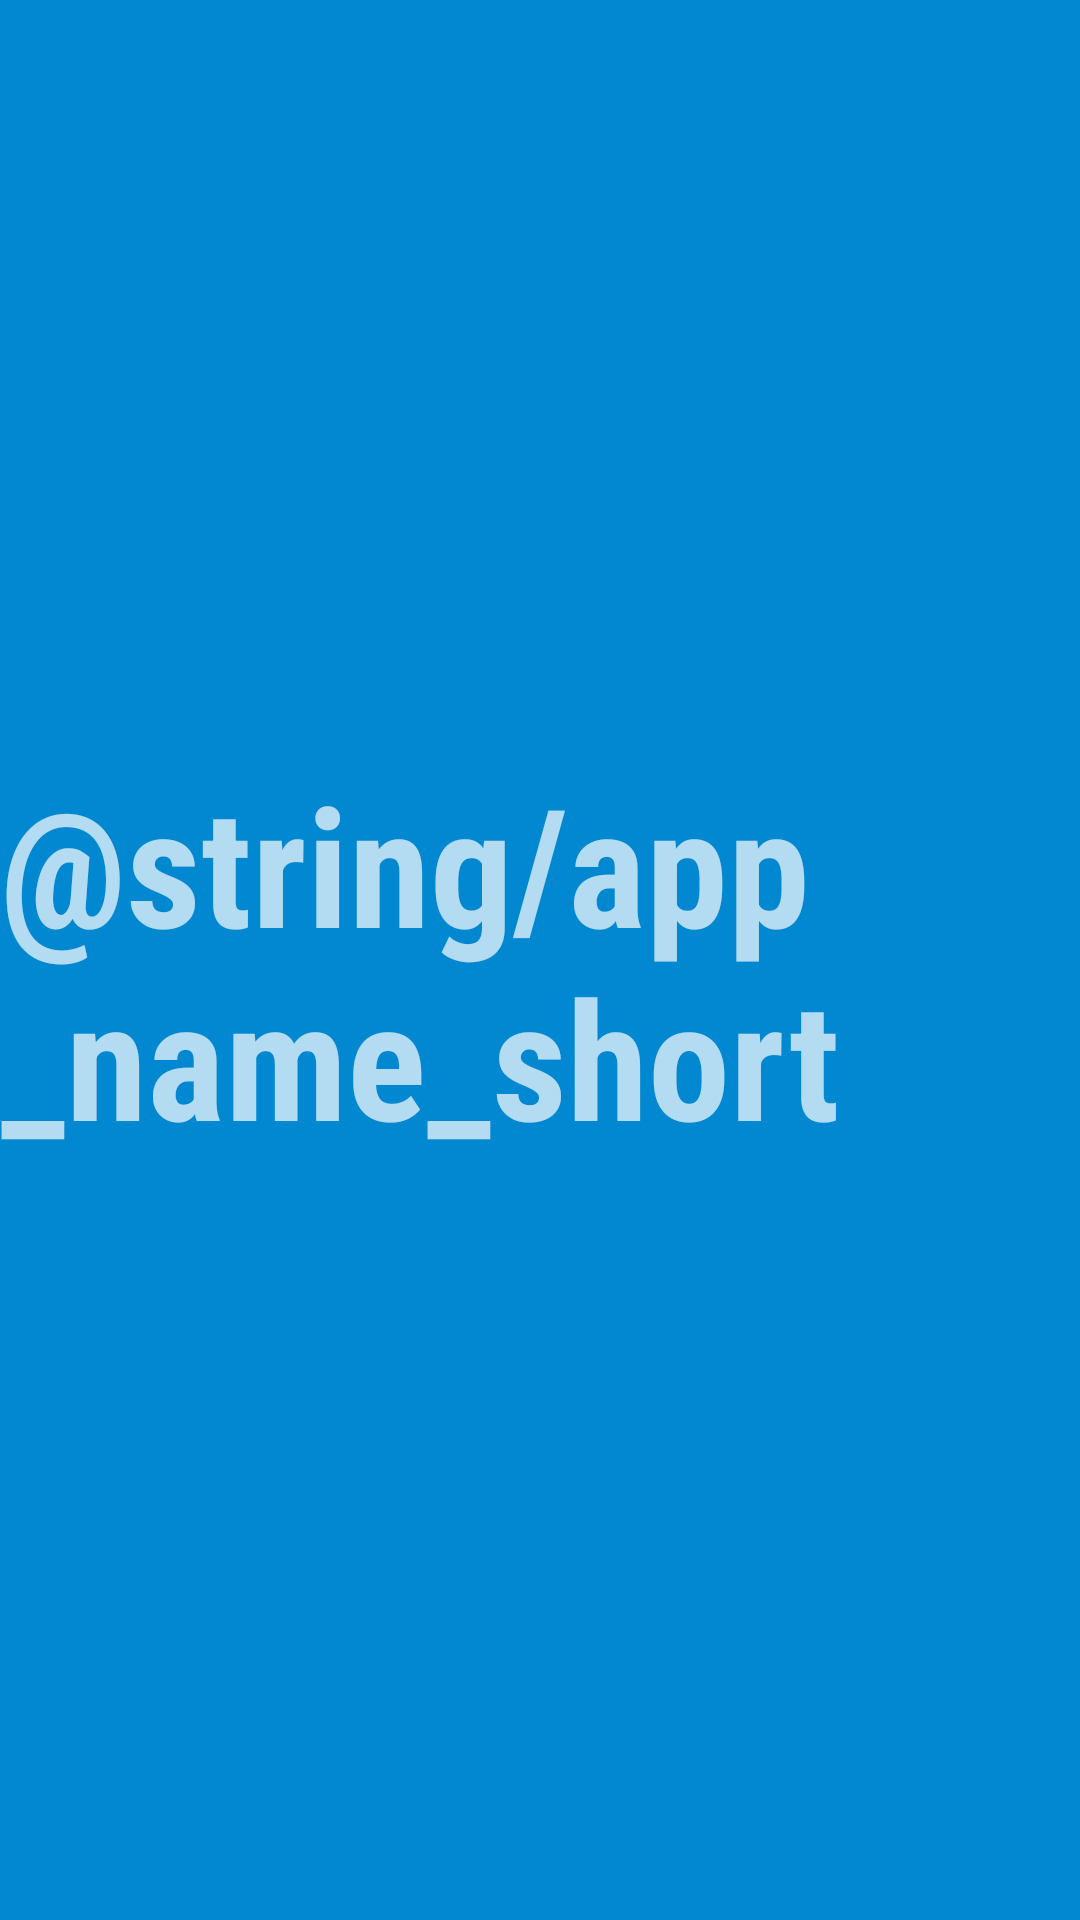

Android layout source for this screen:
<!-- AndroidManifest.xml: application theme AppTheme -->
<!-- res/layout/launch_screen.xml -->
<?xml version="1.0" encoding="utf-8"?>
<FrameLayout xmlns:android="http://schemas.android.com/apk/res/android"
    android:layout_width="match_parent"
    android:layout_height="match_parent"
    android:background="@color/colorPrimaryDark">

    <TextView
        android:layout_width="wrap_content"
        android:layout_height="wrap_content"
        android:layout_gravity="center"
        android:fontFamily="sans-serif-condensed"
        android:text="@string/app_name_short"
        android:textAllCaps="false"
        android:textSize="55sp"
        android:textStyle="bold"
        android:typeface="monospace" />
</FrameLayout>
<!-- resources referenced by this layout -->
<resources>
  <color name="colorPrimaryDark">#0288d1</color>
  <style name="AppTheme" parent="Theme.AppCompat.NoActionBar">
          
          <item name="colorPrimary">@color/colorPrimary</item>
          <item name="colorPrimaryDark">@color/colorPrimaryDark</item>
          <item name="colorAccent">@color/colorAccent</item>
  
          <item name="colorControlNormal">@color/textInputLayout_normal</item>
          <item name="colorControlActivated">@color/colorAccent</item>
      </style>
  <color name="colorPrimary">#03a9f4</color>
  <color name="colorAccent">#ff4081</color>
  <color name="textInputLayout_normal">#bdbdbd</color>
</resources>
